Run: headless pygame with SDL's dummy video driver; simulated clock (each Clock.tick advances the game by its frame time, no real sleeping); random seed 0; keys injected as events and as key.get_pressed() state; mouse plan: one left click at the window centre at the start of phase 2, then a move to the lower-right quarter at the start of phase 3.
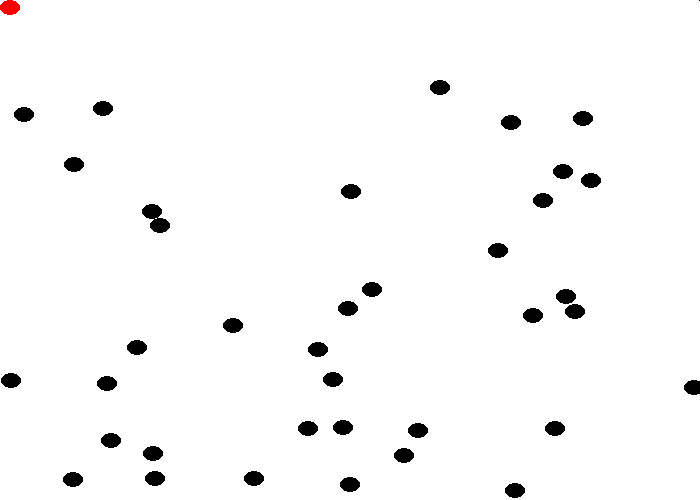
Frame 1 of 4 · flips 1–60 · no input
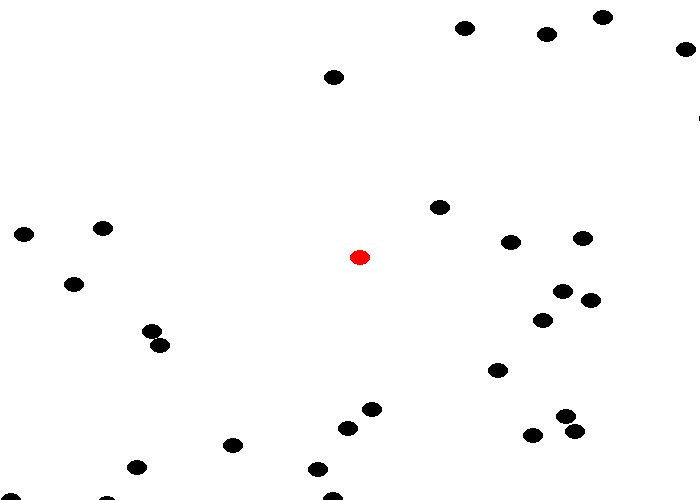
Frame 2 of 4 · flips 61–180 · clicked the window centre · tapped SPACE, RETURN · held RIGHT (→), D
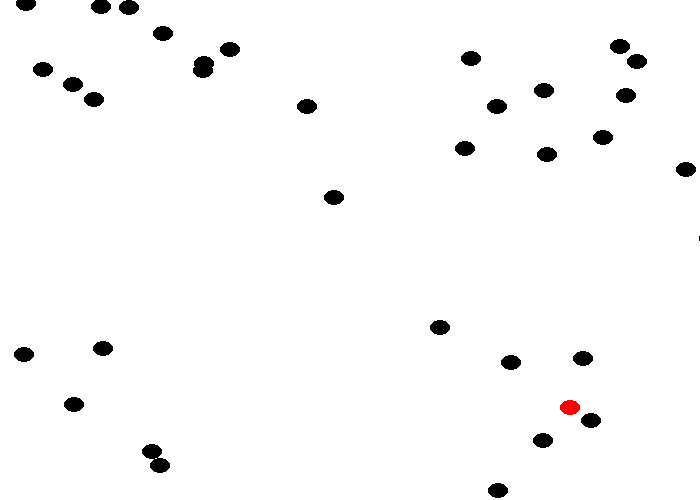
Frame 3 of 4 · flips 181–300 · moved the mouse to the lower-right quarter · held DOWN (↓), S
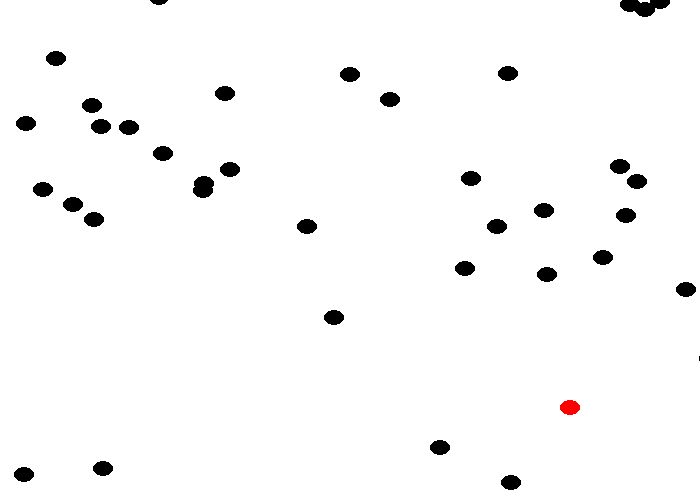
Frame 4 of 4 · flips 301–420 · held LEFT (←), A, UP (↑), W

The pygame program that drew these frames:

import pygame as py
import random

# Initialize Pygame
py.init()

# Colors
BLACK = (0, 0, 0)
WHITE = (255, 255, 255)
BLUE = (0, 0, 255)
GREEN = (0, 255, 0)
RED = (255, 0, 0)


# Classes
class Block(py.sprite.Sprite):
    def __init__(self, color, width, height):
        # Call the parent class (Sprite) Constructor
        super().__init__()
        # Set background color and set it to be transparent
        self.image = py.Surface([width, height])
        self.image.fill(WHITE)
        self.image.set_colorkey(WHITE)

        # Draw an ellipse
        py.draw.ellipse(self.image, color, [0, 0, width, height])

        self.rect = self.image.get_rect()

    def reset_pos(self):
        self.rect.y = random.randrange(-300, -20)
        self.rect.x = random.randrange(0, screen_width)
    
    def update(self):
        # Call each frame, move the block down by 1 pixel
        self.rect.y += 1
        if self.rect.y > screen_height:
            self.reset_pos()
    

# Window Settings
# SIZE = (700, 500)
screen_width = 700
screen_height = 500
screen = py.display.set_mode([screen_width, screen_height])

# Game Variables
done = False
clock = py.time.Clock()

# Make a list of block sprites
block_list = py.sprite.Group()

# Make a list of all sprites
all_sprites_list = py.sprite.Group()

# Bad guy blocks
for i in range(50):
    block = Block(BLACK, 20, 15)

    # Set random location for block
    block.rect.x = random.randrange(screen_width)
    block.rect.y = random.randrange(screen_height)

    # Add the block to the list of block
    block_list.add(block)
    all_sprites_list.add(block)

# Good guy blokc
player = Block(RED, 20, 15)
all_sprites_list.add(player)

score: int = 0

# Main Program Loop
while not done:
    for event in py.event.get():
        if event.type == py.QUIT:
            done = True

    block_list.update()

    # Clear Screen
    screen.fill(WHITE)
    # Get current mouse position
    pos = py.mouse.get_pos()
    player.rect.x = pos[0]
    player.rect.y = pos[1]

    # See if the player block has collided with anything
    blocks_hit_list = py.sprite.spritecollide(player, block_list, True)

    # Check the list of collisions
    for block in blocks_hit_list:
        score += 1
        print(score)
        block.reset_pos()
        block_list.add(block)
        all_sprites_list.add(block)

    all_sprites_list.draw(screen)

    # Update Display
    py.display.flip()
    # Control Frame Rate (60 FPS)
    clock.tick(60)

py.quit()
